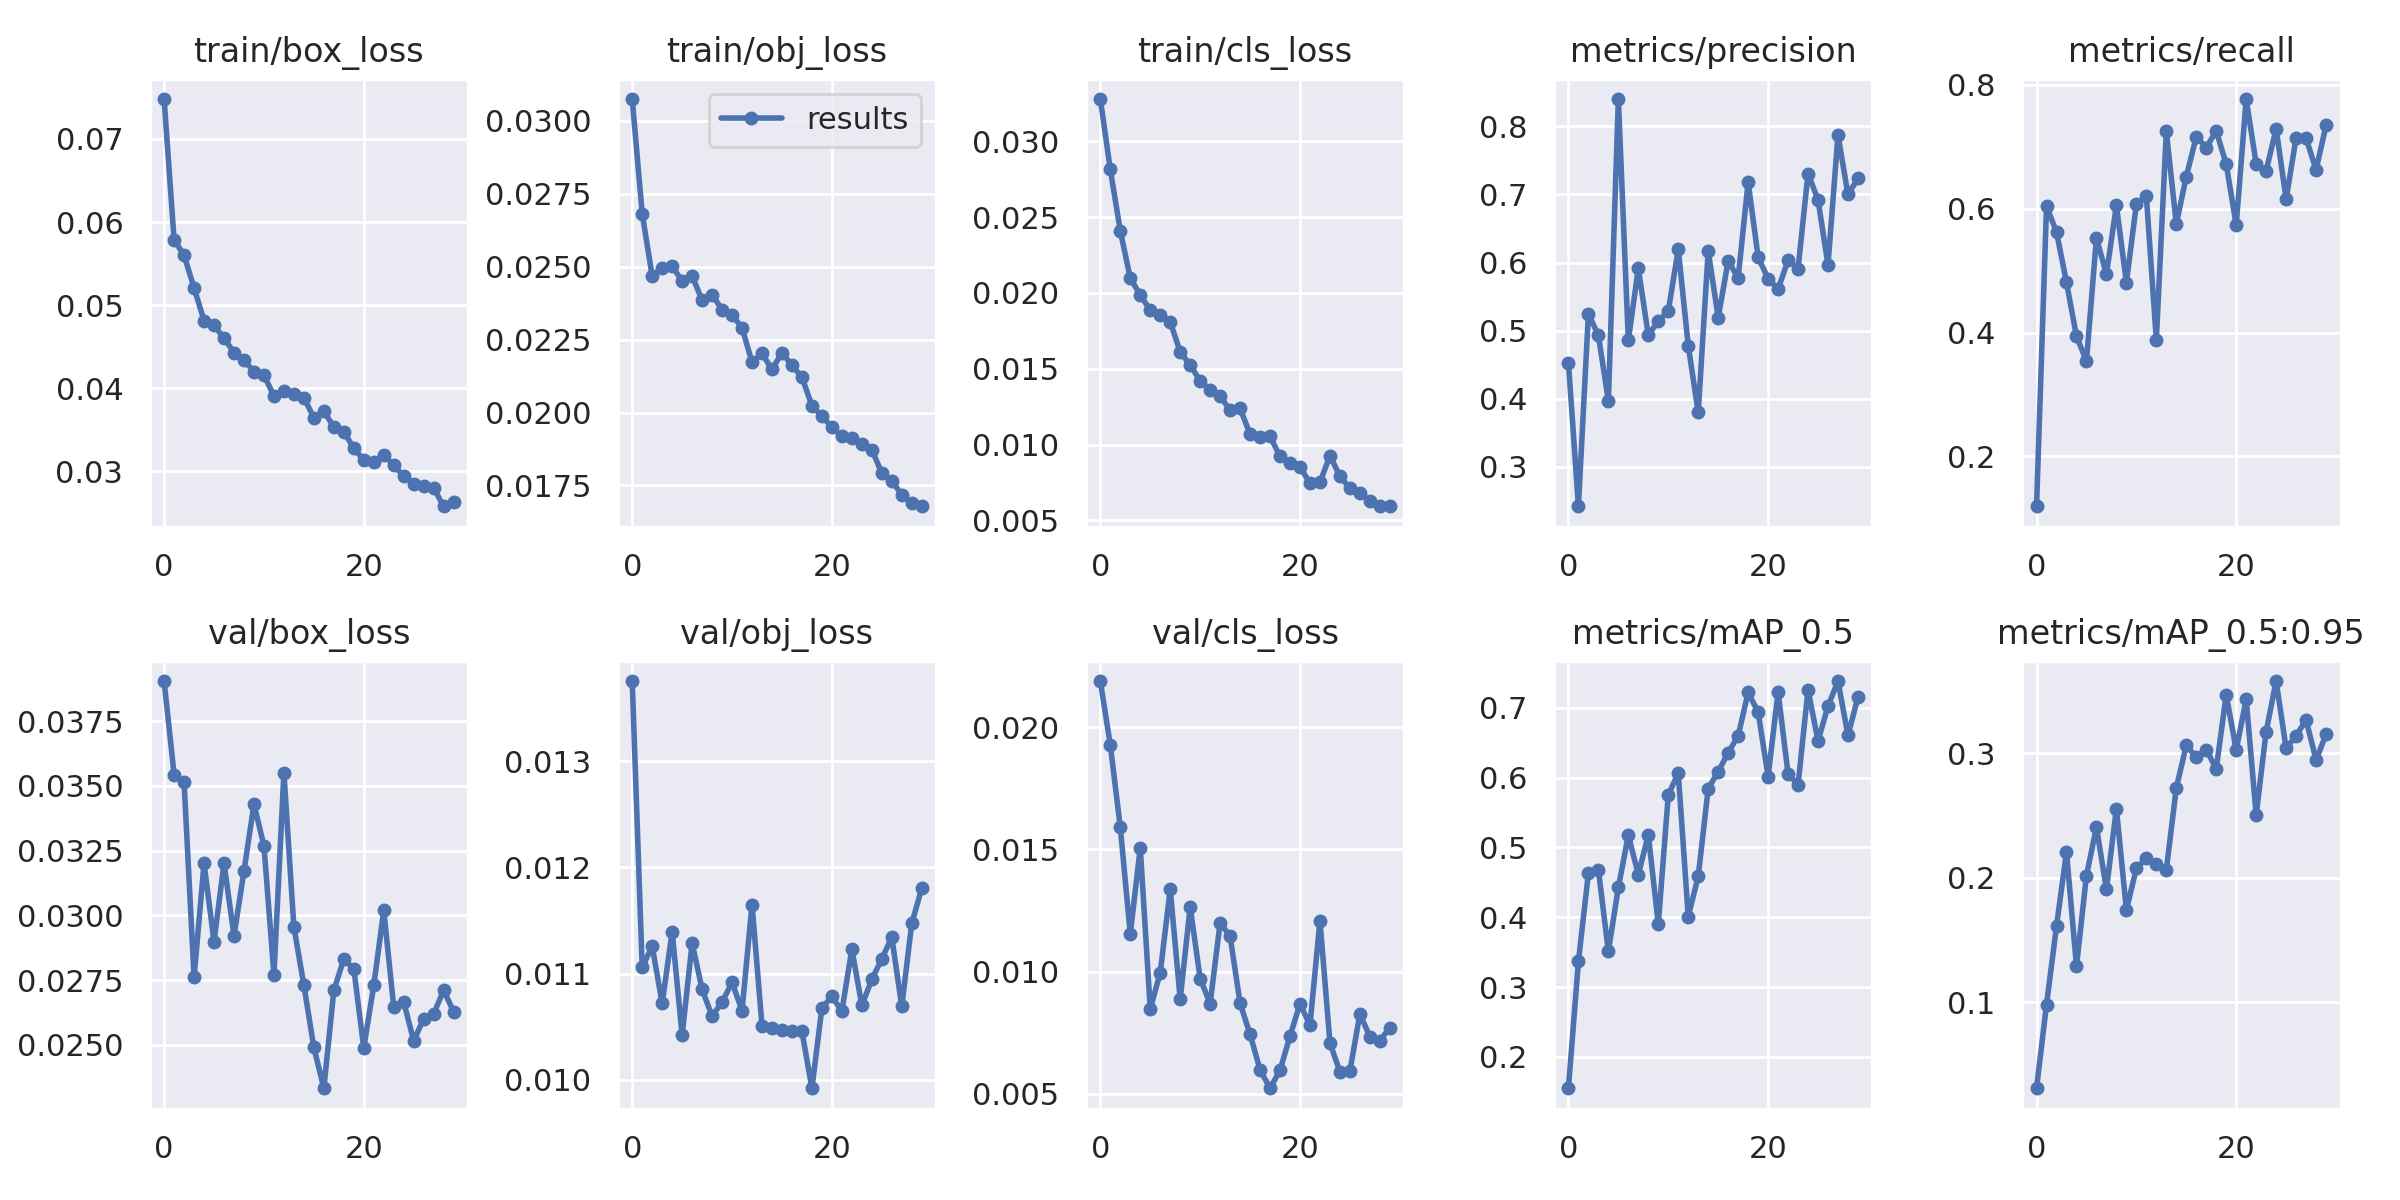

The file beside this chart, header and first rows:
epoch, train/box_loss, train/obj_loss, train/cls_loss, metrics/precision, metrics/recall, metrics/mAP_0.5, metrics/mAP_0.5:0.95, val/box_loss, val/obj_loss, val/cls_loss, x/lr0, x/lr1, x/lr2
0, 0.07481, 0.03075, 0.03278, 0.4529, 0.1193, 0.1553, 0.03075, 0.03905, 0.01376, 0.02189, 0.003311, 0.003311, 0.07021
1, 0.05785, 0.02682, 0.02814, 0.242, 0.6041, 0.3368, 0.09803, 0.03544, 0.01106, 0.01927, 0.006425, 0.006425, 0.03999
2, 0.056, 0.02468, 0.02409, 0.5246, 0.5625, 0.4629, 0.161, 0.03514, 0.01126, 0.01591, 0.009319, 0.009319, 0.009547
3, 0.05207, 0.02497, 0.02097, 0.4931, 0.4811, 0.4679, 0.2206, 0.02762, 0.01072, 0.01153, 0.00901, 0.00901, 0.00901
4, 0.04815, 0.02501, 0.01986, 0.3968, 0.3939, 0.3511, 0.1288, 0.03201, 0.01139, 0.01506, 0.00901, 0.00901, 0.00901
5, 0.04758, 0.02452, 0.01886, 0.8402, 0.3542, 0.4428, 0.2016, 0.02899, 0.01042, 0.008472, 0.00868, 0.00868, 0.00868
6, 0.04602, 0.02469, 0.01854, 0.4858, 0.5529, 0.5176, 0.2407, 0.03202, 0.01129, 0.009961, 0.00835, 0.00835, 0.00835
7, 0.0443, 0.02385, 0.01809, 0.5913, 0.4943, 0.4611, 0.1906, 0.02921, 0.01085, 0.01337, 0.00802, 0.00802, 0.00802
8, 0.04337, 0.02404, 0.01611, 0.4932, 0.6053, 0.5181, 0.2554, 0.03171, 0.0106, 0.00888, 0.00769, 0.00769, 0.00769
9, 0.04201, 0.02353, 0.01523, 0.5141, 0.4807, 0.3901, 0.1741, 0.03429, 0.01073, 0.01264, 0.00736, 0.00736, 0.00736
10, 0.04154, 0.02335, 0.01421, 0.5288, 0.6072, 0.5749, 0.2074, 0.03269, 0.01092, 0.009719, 0.00703, 0.00703, 0.00703
11, 0.03911, 0.02291, 0.01361, 0.6193, 0.6201, 0.6066, 0.2158, 0.02771, 0.01065, 0.008694, 0.0067, 0.0067, 0.0067
12, 0.03973, 0.02173, 0.01318, 0.4781, 0.3883, 0.401, 0.2113, 0.03551, 0.01165, 0.01201, 0.00637, 0.00637, 0.00637
13, 0.03925, 0.02203, 0.01226, 0.3797, 0.725, 0.4586, 0.2062, 0.02956, 0.01051, 0.01144, 0.00604, 0.00604, 0.00604
14, 0.03884, 0.02148, 0.01238, 0.6171, 0.5754, 0.5842, 0.2722, 0.02731, 0.01048, 0.008709, 0.00571, 0.00571, 0.00571
15, 0.03647, 0.02205, 0.01069, 0.5189, 0.6519, 0.6085, 0.3063, 0.02491, 0.01047, 0.007437, 0.00538, 0.00538, 0.00538
16, 0.03723, 0.02162, 0.01048, 0.6023, 0.7163, 0.6357, 0.2968, 0.02333, 0.01046, 0.005983, 0.00505, 0.00505, 0.00505
17, 0.03535, 0.02121, 0.01054, 0.5773, 0.6989, 0.6597, 0.303, 0.02711, 0.01045, 0.005231, 0.00472, 0.00472, 0.00472
18, 0.03477, 0.02023, 0.009216, 0.7183, 0.7258, 0.7218, 0.2873, 0.02831, 0.009919, 0.005963, 0.00439, 0.00439, 0.00439
19, 0.03277, 0.01988, 0.008773, 0.6079, 0.6721, 0.6938, 0.3471, 0.02794, 0.01068, 0.007363, 0.00406, 0.00406, 0.00406
20, 0.03138, 0.0195, 0.008523, 0.5765, 0.5735, 0.6014, 0.3025, 0.02488, 0.01078, 0.00868, 0.00373, 0.00373, 0.00373
21, 0.03107, 0.01918, 0.007448, 0.5609, 0.7773, 0.7226, 0.3433, 0.0273, 0.01065, 0.007817, 0.0034, 0.0034, 0.0034
22, 0.03201, 0.01912, 0.007509, 0.6034, 0.6725, 0.6052, 0.2504, 0.0302, 0.01123, 0.01209, 0.00307, 0.00307, 0.00307
23, 0.03074, 0.01893, 0.00926, 0.5909, 0.6615, 0.5896, 0.3174, 0.02647, 0.0107, 0.007088, 0.00274, 0.00274, 0.00274
24, 0.02941, 0.01873, 0.007914, 0.7307, 0.7292, 0.7259, 0.358, 0.02666, 0.01094, 0.005903, 0.00241, 0.00241, 0.00241
25, 0.02853, 0.01792, 0.007113, 0.6922, 0.6154, 0.6523, 0.3039, 0.02516, 0.01114, 0.005936, 0.00208, 0.00208, 0.00208
26, 0.02828, 0.01766, 0.006816, 0.5964, 0.7147, 0.7022, 0.3141, 0.02601, 0.01134, 0.008275, 0.00175, 0.00175, 0.00175
27, 0.02798, 0.01718, 0.006276, 0.7873, 0.714, 0.7382, 0.3267, 0.02621, 0.01069, 0.007342, 0.00142, 0.00142, 0.00142
28, 0.0258, 0.01689, 0.005932, 0.7, 0.6629, 0.6603, 0.2946, 0.02711, 0.01147, 0.00718, 0.00109, 0.00109, 0.00109
29, 0.0263, 0.01679, 0.005971, 0.7235, 0.7348, 0.7152, 0.3151, 0.02629, 0.0118, 0.00771, 0.00076, 0.00076, 0.00076
